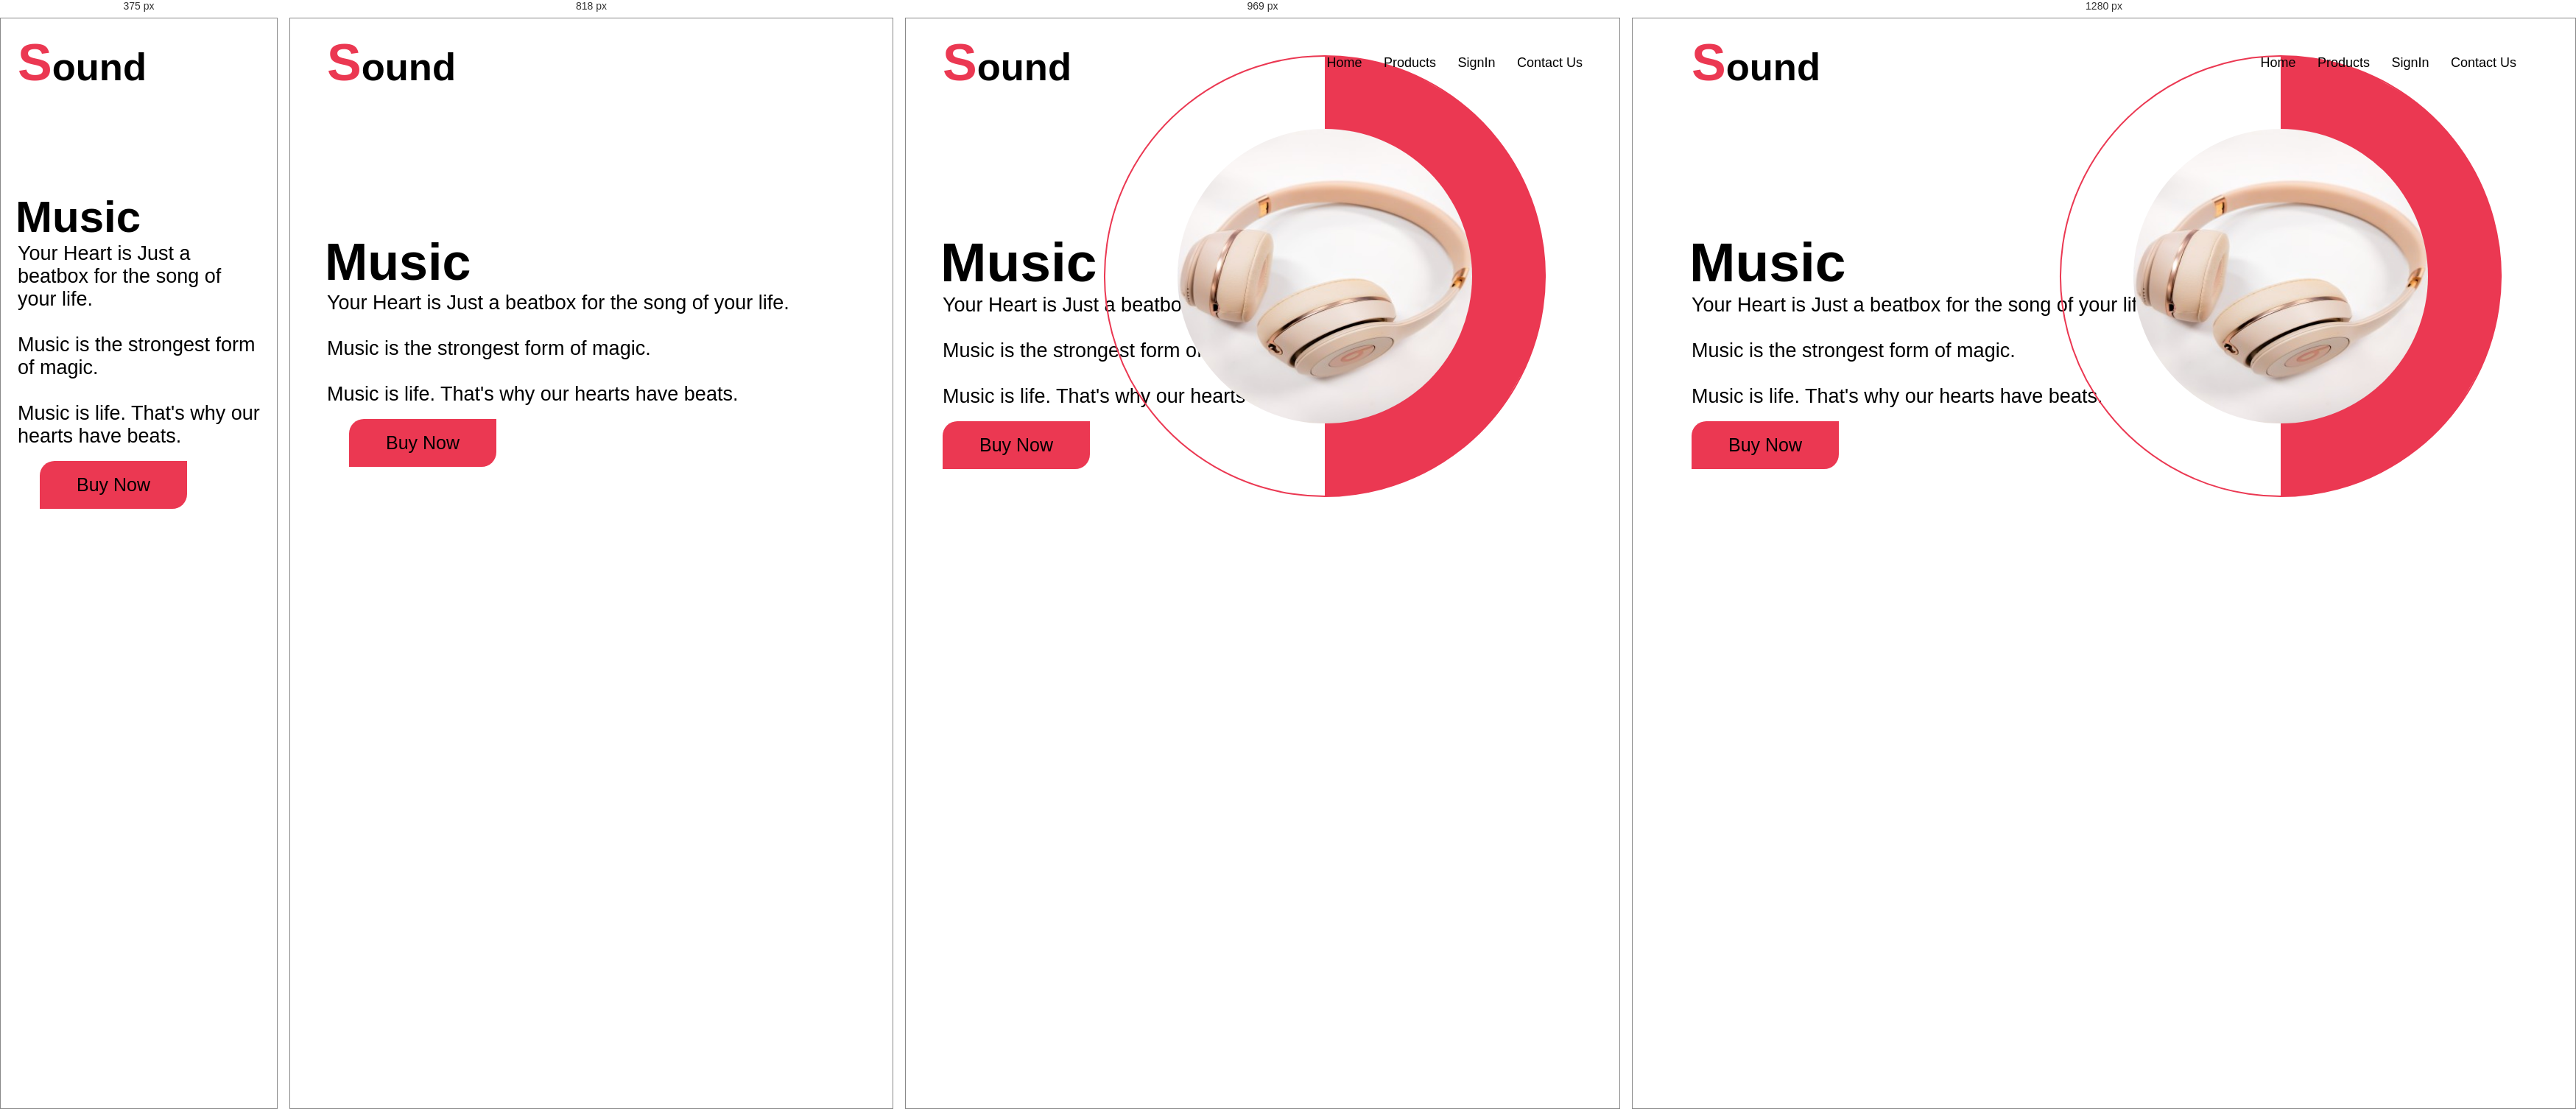
Rendered at 375 px, 818 px, 969 px and 1280 px, left to right.

<!-- file: index.html -->
<!DOCTYPE html>
<html lang="en">
<head>
    <meta charset="UTF-8">
    <meta name="viewport" content="width=device-width, initial-scale=1.0">
    <title>Headphones</title>
    <link rel="stylesheet" href="style.css">

    <script src="https://code.jquery.com/jquery-3.5.1.min.js"></script>
</head>
<body>
    <nav class="navbar">
        <div class="max-width">
            <div class="logo"><a href="#"><h2>Sound</h2></a></div>
            <ul class="menu">
                <li><a href="index.html" class="menu-btn">Home</a></li>
                <li><a href="products.html" class="menu-btn">Products</a></li>
                <li><a href="Login.html" class="menu-btn">SignIn</a></li>
                <li><a href="contact.html" class="menu-btn">Contact Us</a></li>
            </ul>
            <div class="menu-btn">
                <i class="fas fa-bars"></i>
            </div>
        </div>
    </nav>

    <!---------------------------home section---------------------->
    <section class="home" id="home">
        <div class="max-width">
            <div class="home-content">
                <div class="text-2">Music</div>
                <div class="text-1">
                    <p>Your Heart is Just a beatbox for the song of your life.</p></br>
                    <p>Music is the strongest form of magic.</p></br>
                    <p>Music is life. That's why our hearts have beats.</p>
                </div>
                <br>
                <a href="products.html"><button>Buy Now</button></a>
            </div>
        </div>
        <div id="changeImg">
            <div class="sideImg next-Image">
                <img src="img/h1.jpg" alt="" id="mainImg">
            </div>
        </div>
    </section>


    <script src="index.js"></script>
    <!--font awesome kit link-->
    <script src="https://kit.fontawesome.com/7107f5c5c5.js" crossorigin="anonymous"></script>

</body>
</html>

/* @media block from style.css */
@media (max-width: 991px) {
    .max-width{
        padding: 0 50px;
    }
}

/* @media block from style.css */
@media (max-width: 947px) {
    .max-width{
        padding: 0 50px;
    }
    .sideImg{
        display: none;
    }
    .menu-btn{
        display: block;
        z-index: 999;
    }
    .menu-btn i.active:before{
        content: "\f00d";
    }
    .navbar .menu{
        position: fixed;
        height: 100vh;
        width: 100%;
        left: -100%;
        top: 0;
        background: white;
        text-align: center;
        padding-top: 80px;
        transition: all 0.3s ease;
    }
    .navbar .menu.active{
        left: 0;
    }
    .navbar .menu li{
        display: block;
    }
    .navbar .menu li a{
        display: inline-block;
        margin: 20px 0;
        font-size: 25px;
    }

    .home .home-content .text-2{
        font-size: 70px;
    }
    .home .home-content a{
        font-size: 23px;
        padding: 10px 30px;
    }
}

/* @media block from style.css */
@media (max-width: 690px) {
    .max-width{
        padding: 0 23px;
    }
    .sideImg{
        display: none;
    }
    .home .home-content .text-2{
        font-size: 60px;
    }
    .home .home-content a{
        font-size: 20px;
    }
}